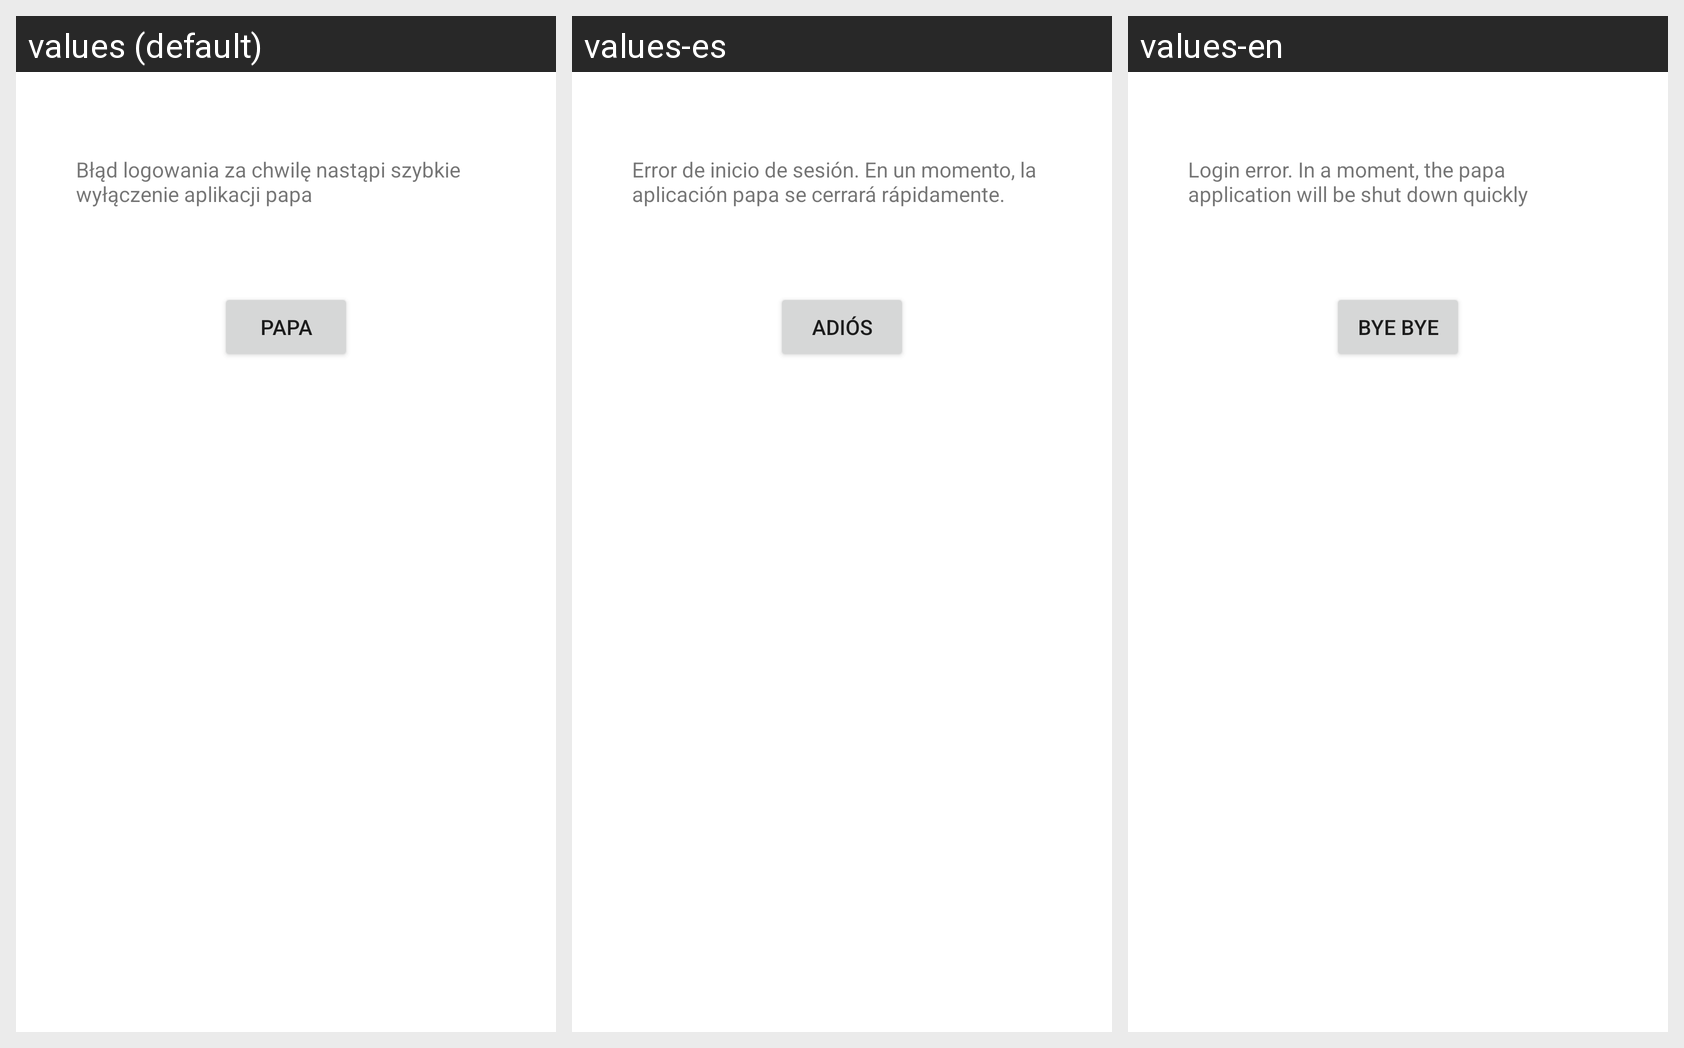

Strings drawn on this Android screen and how each of the app's shown locales translates them:
Android screen res/layout/blad_logowania.xml rendered under 3 locales, left to right: values (default), values-es, values-en. Device: Nexus 5 (rendered at 1080×1920; each locale shown at half size, 540×960, under a caption strip naming it); theme Theme.9.
Strings drawn on this screen, with the default value and each locale's value (text and hints the layout hard-codes, and strings that could not be matched under every locale, appear in the picture but are not listed):

blad_logowania
  values: Błąd logowania za chwilę nastąpi szybkie wyłączenie aplikacji papa
  values-es: Error de inicio de sesión. En un momento, la aplicación papa se cerrará rápidamente.
  values-en: Login error. In a moment, the papa application will be shut down quickly

papa
  values: papa
  values-es: adiós
  values-en: bye Bye
